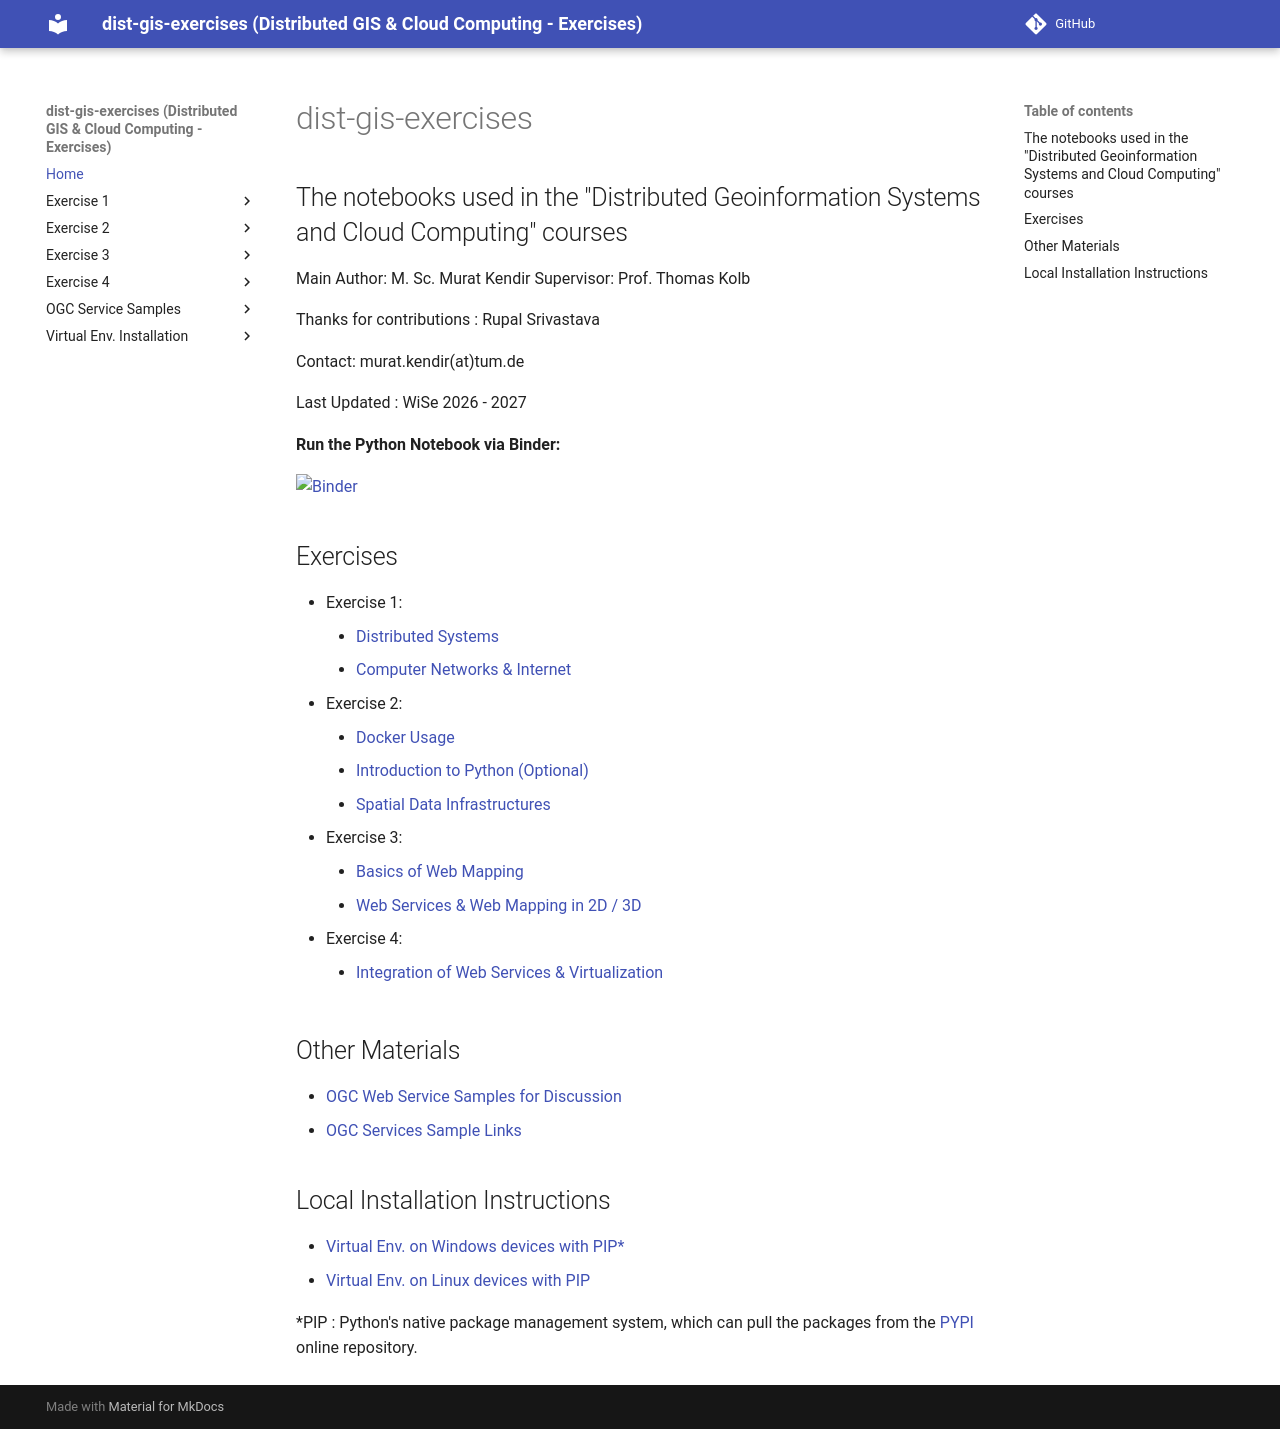

repository: muratkendir/dist-gis-exercises · page: index.html · generator: mkdocs

# dist-gis-exercises

## The notebooks used in the "Distributed Geoinformation Systems and Cloud Computing" courses

Main Author: M. Sc. Murat Kendir
Supervisor: Prof. Thomas Kolbe

Contact: murat.kendir(at)tum.de

**Run the Python Notebooks via Binder:**

[![Binder](https://mybinder.org/badge_logo.svg)](https://mybinder.org/v2/gh/muratkendir/dist-gis-exercises/main)

## Exercises

- Exercise 1:
    - [Distributed Systems](docs/distributed_systems.md)
    - [Computer Networks & Internet](docs/networks_internet.md)
- Exercise 2:
    - [Docker Usage](docs/docker_usage.md) 
    - [Introduction to Python (Optional)](docs/intro_python.md) 
    - [Spatial Data Infrastructures](docs/sdis.md)
- Exercise 3:
    - [Basics of Web Mapping](docs/basics_of_web_mapping.md)
    - [Web Services & Web Mapping in 2D / 3D](docs/web_mapping.md)
- Exercise 4:
    - [Integration of Web Services & Virtualization](docs/virtualization.md)

## Other Materials

- [OGC Web Service Samples for Discussion](docs/samples_for_discussion.md)
- [OGC Services Sample Links](docs/ogc_services_samples.md)

## Local Installation Instructions

- [Virtual Env.  on Windows devices with PIP*](docs/install_w_pip_on_win.md)
- [Virtual Env.  on Linux devices with PIP](docs/install_w_pip_on_lnx.md)

*PIP : Python's native package management system, which can pull the packages from the [PYPI](https://pypi.org/) online repository.
